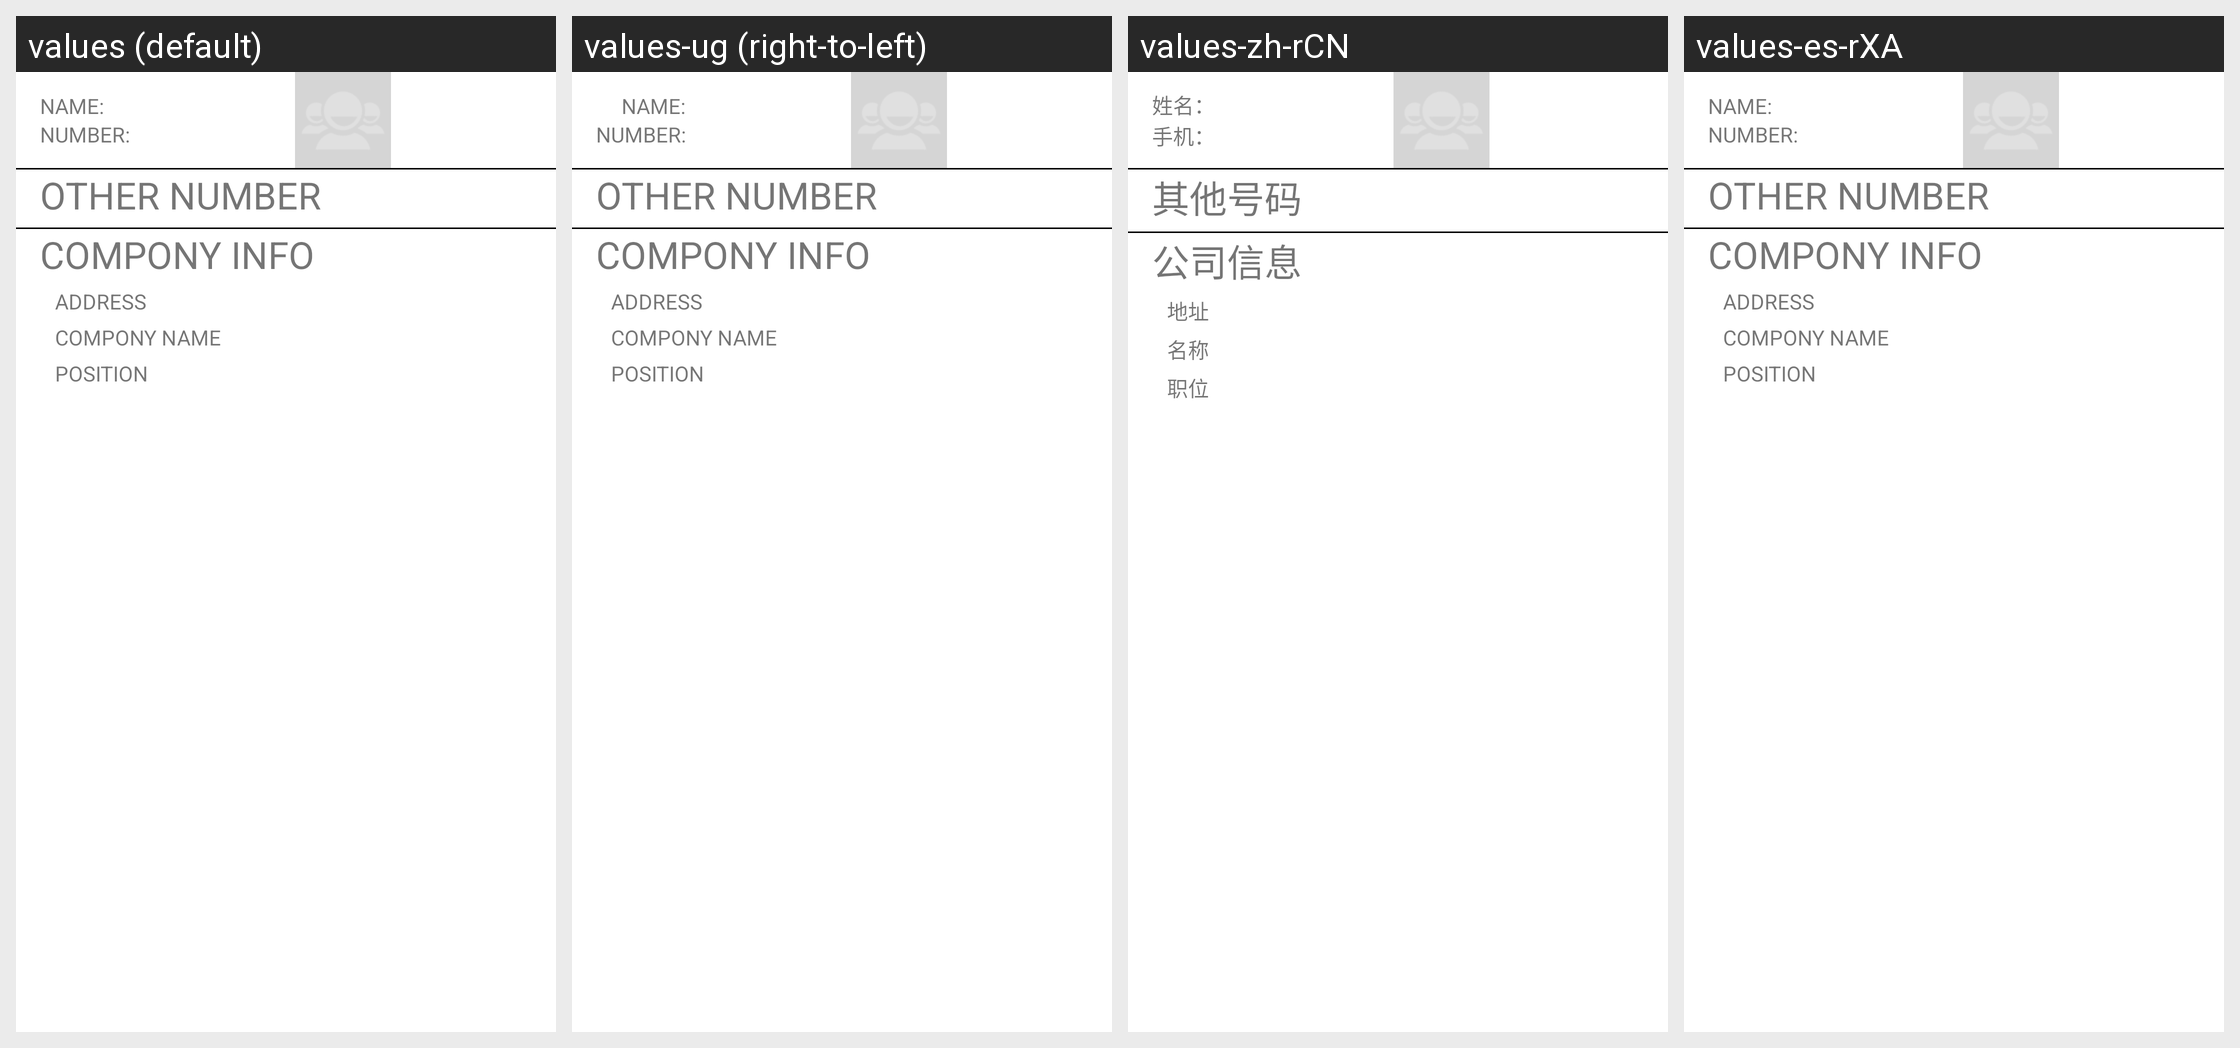

The same Android screen rendered under several of its app's locales, left to right. List the strings drawn on it with the default value and each locale's translation.
Android screen res/layout/rcs_vcard_detail.xml rendered under 4 locales, left to right: values (default), values-ug (right-to-left), values-zh-rCN, values-es-rXA. Device: Nexus 5 (rendered at 1080×1920; each locale shown at half size, 540×960, under a caption strip naming it); theme Theme.MaterialComponents.DayNight.NoActionBar.
Other locales in the repository, not shown: values-af, values-ar, values-as-rIN, values-ast-rES, values-az, values-az-rAZ, values-be, values-bg, values-bn, values-bn-rBD, values-ca, values-cs, values-da, values-de, values-el, values-en-rAU, values-en-rGB, values-en-rIN, values-eo, values-eo-rUY, values-es, values-es-rMX, values-es-rUS, values-et, values-et-rEE, values-eu, values-eu-rES, values-fa, values-fi, values-fr, values-fr-rCA, values-fy-rNL, values-gl-rES, values-gu-rIN, values-hi, values-hr, values-hu, values-in, values-it, values-iw, values-ja, values-kn-rIN, values-ko, values-ku, values-lb, values-lt, values-lv, values-ml-rIN, values-mr-rIN, values-ms, values-nb, values-nl, values-or-rIN, values-pl, values-pt, values-pt-rBR, values-pt-rPT, values-ro, values-ru, values-si, values-si-rLK, values-sk, values-sl, values-sr, values-sv, values-ta, values-ta-rIN, values-te-rIN, values-th, values-tr, values-uk, values-vi, values-zh-rHK, values-zh-rTW.
Strings drawn on this screen, with the default value and each locale's value (text and hints the layout hard-codes, and strings that could not be matched under every locale, appear in the picture but are not listed):

vcard_name
  values: NAME:
  values-ug: NAME:  [not translated; the default value is used]
  values-zh-rCN: 姓名：
  values-es-rXA: NAME:  [not translated; the default value is used]

vcard_number
  values: NUMBER:
  values-ug: NUMBER:  [not translated; the default value is used]
  values-zh-rCN: 手机：
  values-es-rXA: NUMBER:  [not translated; the default value is used]

vcard_other_number
  values: OTHER NUMBER
  values-ug: OTHER NUMBER  [not translated; the default value is used]
  values-zh-rCN: 其他号码
  values-es-rXA: OTHER NUMBER  [not translated; the default value is used]

vcard_compony_info
  values: COMPONY INFO
  values-ug: COMPONY INFO  [not translated; the default value is used]
  values-zh-rCN: 公司信息
  values-es-rXA: COMPONY INFO  [not translated; the default value is used]

vcard_compony_addre
  values: ADDRESS
  values-ug: ADDRESS  [not translated; the default value is used]
  values-zh-rCN: 地址
  values-es-rXA: ADDRESS  [not translated; the default value is used]

vcard_compony_name
  values: COMPONY NAME
  values-ug: COMPONY NAME  [not translated; the default value is used]
  values-zh-rCN: 名称
  values-es-rXA: COMPONY NAME  [not translated; the default value is used]

vcard_compony_position
  values: POSITION
  values-ug: POSITION  [not translated; the default value is used]
  values-zh-rCN: 职位
  values-es-rXA: POSITION  [not translated; the default value is used]
